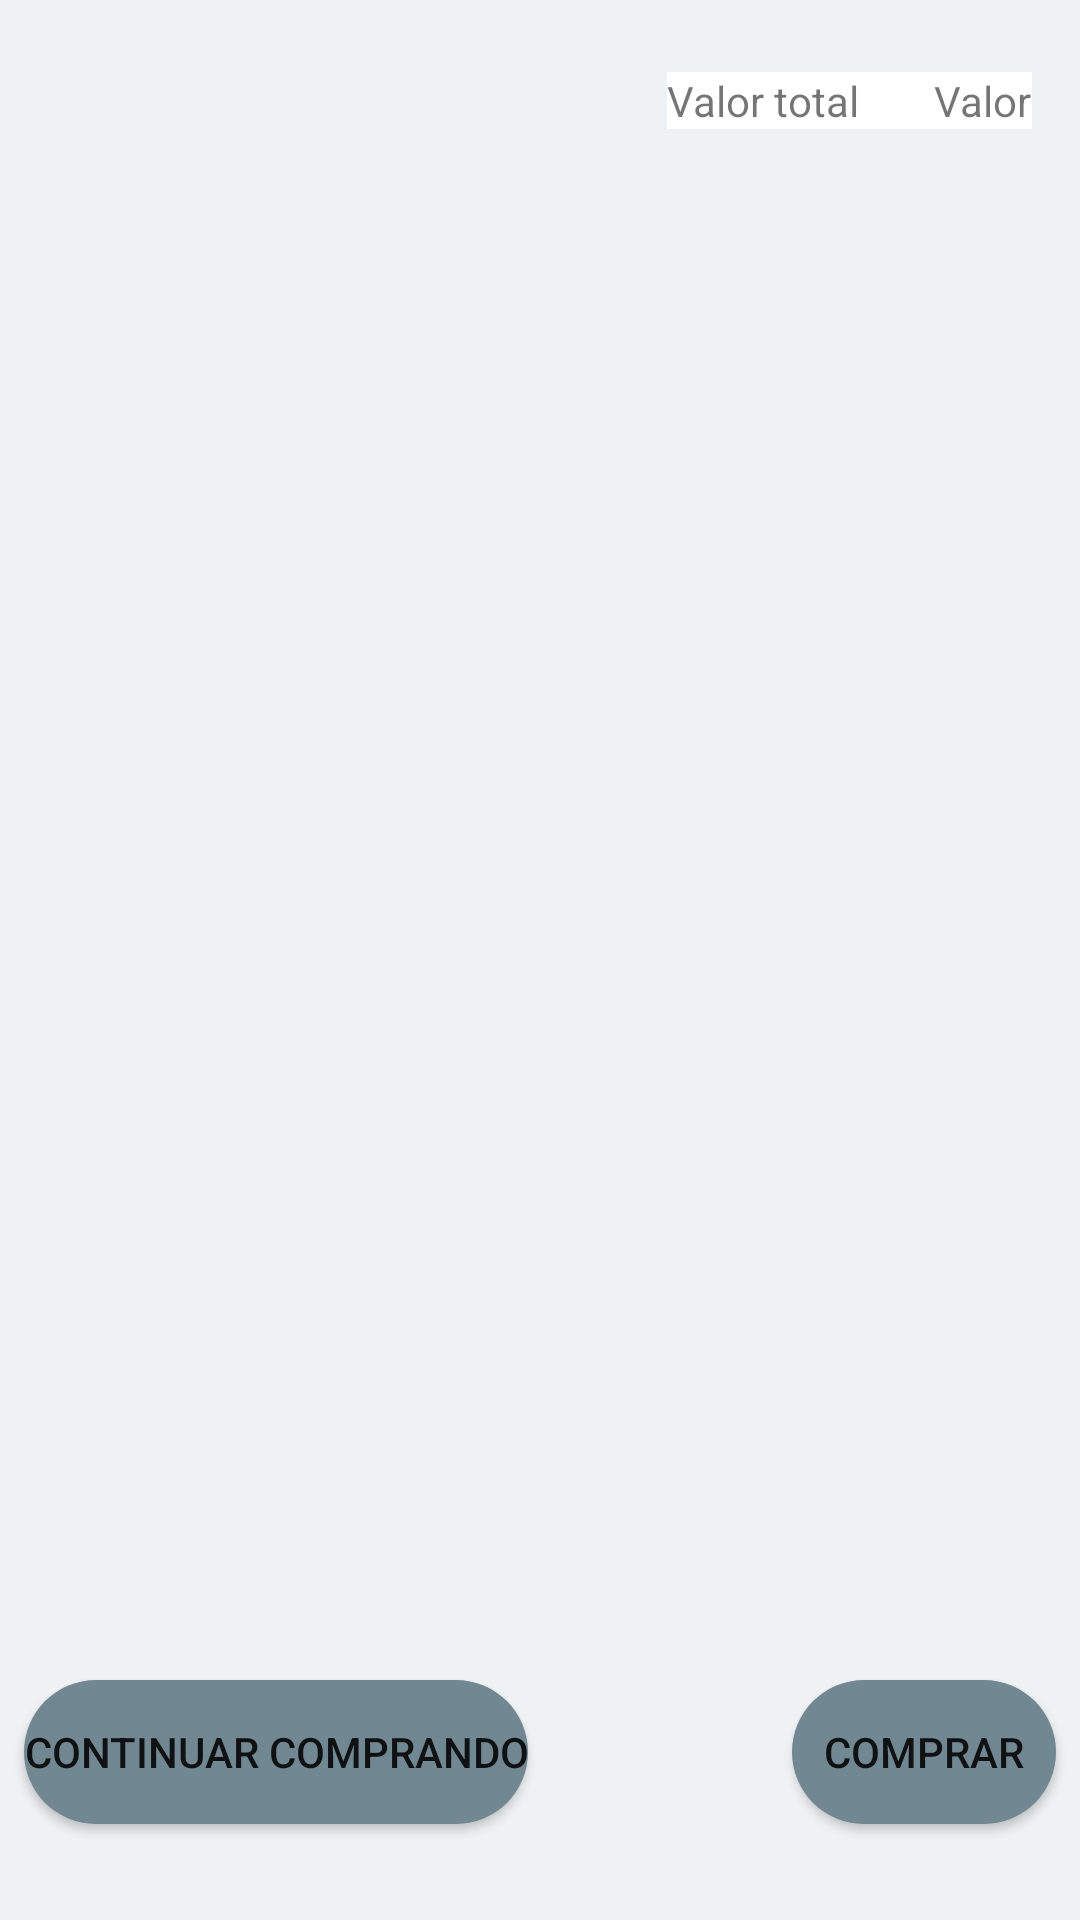

Reconstruct the res/layout file that produces this screen, plus the resources it refers to.
<!-- AndroidManifest.xml: application theme Theme.AppCompanyPets -->
<!-- res/layout/fragment_carrinho.xml -->
<?xml version="1.0" encoding="utf-8"?>
<androidx.constraintlayout.widget.ConstraintLayout xmlns:android="http://schemas.android.com/apk/res/android"
    xmlns:app="http://schemas.android.com/apk/res-auto"
    xmlns:tools="http://schemas.android.com/tools"
    android:layout_width="match_parent"
    android:layout_height="match_parent"
    android:background="@color/fundo_telas"
    tools:context=".ui.carrinho.CarrinhoFragment">

    <androidx.recyclerview.widget.RecyclerView
        android:id="@+id/recyclerViewCarrinho"
        android:layout_width="match_parent"
        android:layout_height="wrap_content"
        android:layout_marginStart="8dp"
        android:layout_marginTop="8dp"
        android:layout_marginEnd="8dp"
        android:background="@color/fundo_telas"
        android:maxHeight="400dp"
        app:layout_constraintEnd_toEndOf="parent"
        app:layout_constraintHeight_percent="0.5"
        app:layout_constraintStart_toStartOf="parent"
        app:layout_constraintTop_toTopOf="parent" />

    <LinearLayout
        android:id="@+id/linearLayout10"
        android:layout_width="wrap_content"
        android:layout_height="wrap_content"
        android:layout_marginTop="16dp"
        android:layout_marginEnd="16dp"
        android:background="@color/white"
        android:orientation="horizontal"
        app:layout_constraintEnd_toEndOf="parent"
        app:layout_constraintTop_toBottomOf="@+id/recyclerViewCarrinho">

        <TextView
            android:layout_width="wrap_content"
            android:layout_height="wrap_content"
            android:text="Valor total" />

        <TextView
            android:id="@+id/textViewValor"
            android:layout_width="wrap_content"
            android:layout_height="wrap_content"
            android:layout_marginLeft="25dp"
            android:text="Valor" />

    </LinearLayout>

    <Button
        android:id="@+id/buttonContinuarComprando"
        android:layout_width="wrap_content"
        android:layout_height="wrap_content"
        android:layout_marginStart="8dp"
        android:layout_marginBottom="32dp"
        android:background="@drawable/button_custom"
        android:text="Continuar comprando"
        app:layout_constraintBottom_toBottomOf="parent"
        app:layout_constraintStart_toStartOf="parent" />

    <Button
        android:id="@+id/buttonComprar"
        android:layout_width="wrap_content"
        android:layout_height="wrap_content"
        android:layout_marginEnd="8dp"
        android:layout_marginBottom="32dp"
        android:background="@drawable/button_custom"
        android:text="Comprar"
        app:layout_constraintBottom_toBottomOf="parent"
        app:layout_constraintEnd_toEndOf="parent" />

</androidx.constraintlayout.widget.ConstraintLayout>
<!-- resources referenced by this layout -->
<resources>
  <color name="fundo_telas">#EFF2F4</color>
  <color name="white">#FFFFFFFF</color>
  <!-- drawable button_custom (drawable) -->
  <?xml version="1.0" encoding="utf-8"?>
  <selector xmlns:android="http://schemas.android.com/apk/res/android">
      <item>
          <shape android:shape="rectangle">
              <solid android:color="@color/p_light"/>
              <corners android:radius="999dp"/>
          </shape>
      </item>
  </selector>
  <style name="Theme.AppCompanyPets" parent="Theme.MaterialComponents.DayNight.DarkActionBar">
          
          <item name="colorPrimary">@color/primary</item>
          <item name="colorPrimaryVariant">@color/p_dark</item>
          <item name="colorOnPrimary">@color/white</item>
          
          <item name="colorSecondary">@color/secondary</item>
          <item name="colorSecondaryVariant">@color/s_dark</item>
          <item name="colorOnSecondary">@color/black</item>
          
          <item name="android:statusBarColor" tools:targetApi="l">?attr/colorPrimaryVariant</item>
          
      </style>
  <color name="p_light">#718792</color>
  <color name="primary">#455a64</color>
  <color name="p_dark">#1c313a</color>
  <color name="secondary">#90a4ae</color>
  <color name="s_dark">#62757f</color>
  <color name="black">#FF000000</color>
</resources>
